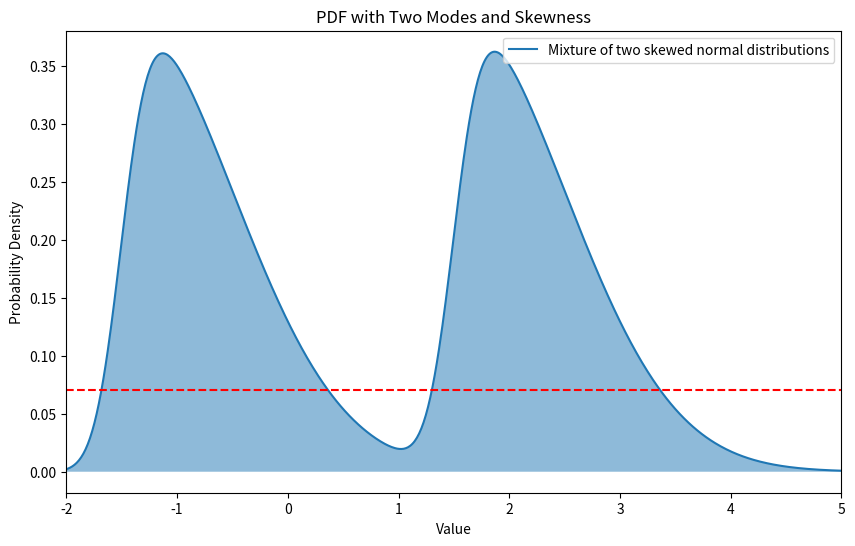
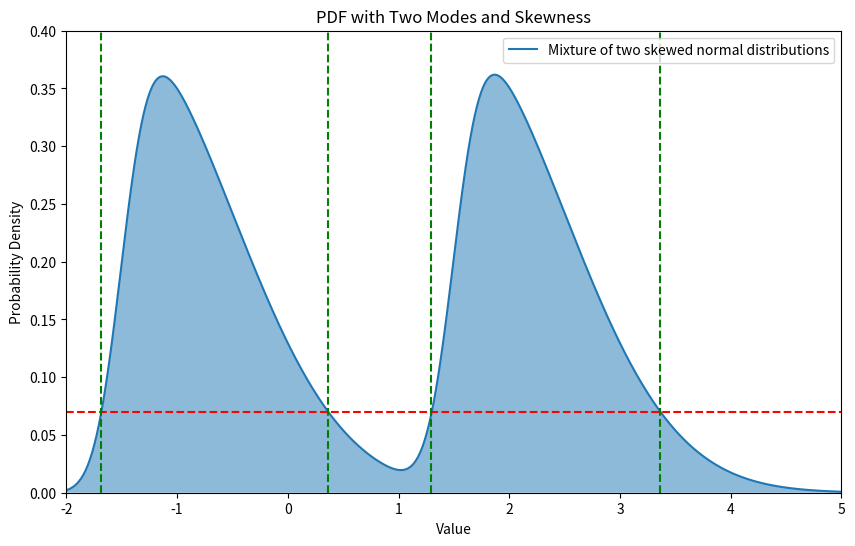

These charts were generated, in order, by the following Python code: (Note: this script raises an exception after producing the figures.)
# %%
import numpy as np
import matplotlib.pyplot as plt
from scipy.stats import skewnorm

# Parameters for the first skewed normal distribution
a1, loc1, scale1 = 5, -1.5, 1  # positive a for right skew
# Parameters for the second skewed normal distribution
a2, loc2, scale2 = 5, 1.5, 1  # negative a for left skew

# Generate points on the x axis
x = np.linspace(-5, 5, 1000)

# Calculate the PDFs for both distributions
pdf1 = skewnorm.pdf(x, a1, loc1, scale1)
pdf2 = skewnorm.pdf(x, a2, loc2, scale2)

# Create a mixture of the two PDFs
pdf_mixture = 0.5 * pdf1 + 0.5 * pdf2  # Assuming equal weight for simplicity

# Plotting the results
plt.figure(figsize=(10, 6))
plt.plot(x, pdf_mixture, label="Mixture of two skewed normal distributions")
plt.fill_between(x, pdf_mixture, alpha=0.5)
plt.xlim(-2, 5)
plt.title("PDF with Two Modes and Skewness")
plt.xlabel("Value")
plt.ylabel("Probability Density")
plt.axhline(y=0.07, color="r", linestyle="--")
plt.legend()
plt.show()
from scipy.interpolate import interp1d

# Interpolate the mixture PDF to find exact points of intersection
f = interp1d(x, pdf_mixture - 0.07)  # Subtract 0.07 to find roots

# Since finding exact zeros of the function is complex and depends on the function shape,
# we'll use a simple approach to find changes in sign, which indicate crossing points.
crossing_points = x[np.where(np.diff(np.sign(f(x))) != 0)[0]]

# Plotting with vertical lines for intersections
plt.figure(figsize=(10, 6))
plt.plot(x, pdf_mixture, label="Mixture of two skewed normal distributions")
plt.fill_between(x, pdf_mixture, alpha=0.5)
plt.xlim(-2, 5)
plt.ylim(0, 0.4)
plt.title("PDF with Two Modes and Skewness")
plt.xlabel("Value")
plt.ylabel("Probability Density")
plt.axhline(y=0.07, color="r", linestyle="--")

# Draw vertical lines at the crossing points
for cp in crossing_points:
    plt.axvline(x=cp, color="g", linestyle="--")

plt.legend()
plt.show()

crossing_points

# %%
from scipy.integrate import cumtrapz

# Calculate the CDF by numerical integration
cdf = cumtrapz(pdf_mixture, x, initial=0)
cdf /= cdf[-1]  # Normalize to make the final value close to 1

# Interpolate to find the quantiles
f_cdf = interp1d(cdf, x)

# Calculate the 0.025 and 0.975 quantiles
quantile_0025 = f_cdf(0.025)
quantile_0975 = f_cdf(0.975)

# Plotting with quantile points
plt.figure(figsize=(10, 6))
plt.plot(x, pdf_mixture, label="Mixture of two skewed normal distributions")
plt.fill_between(x, pdf_mixture, alpha=0.5)
plt.xlim(-2, 5)
plt.title("PDF with Two Modes and Skewness")
plt.xlabel("Value")
plt.ylabel("Probability Density")
plt.axhline(y=0.07, color="r", linestyle="--")

# Draw vertical lines at the crossing points
for cp in crossing_points:
    plt.axvline(x=cp, color="g", linestyle="--")


plt.scatter(
    [-1.6, 3.2],
    [0.0, 0.0],
    color="tab:red",
    zorder=5,
    label="Interval from partial id condition",
)
# Plot quantile points
plt.scatter(
    [quantile_0025, quantile_0975],
    [0.0, 0.0],
    color="tab:blue",
    zorder=5,
    label="Quantiles 0.025 & 0.975",
)
plt.legend(loc="upper right")
plt.savefig("simulation-results/plot_density.pdf")
plt.show()

quantile_0025, quantile_0975
# %%
